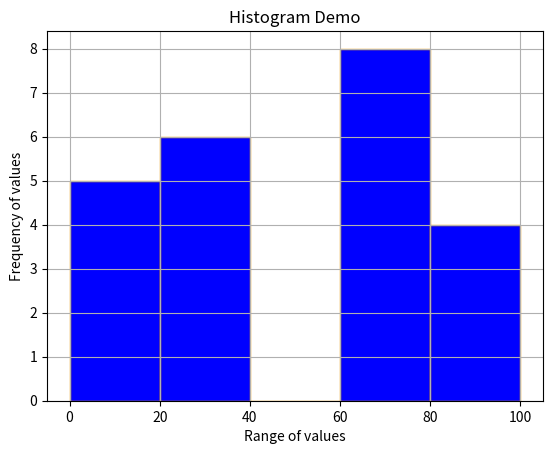

The script that saved this image:
import matplotlib.pyplot as plt 

numbers = [10,12,16,19,11,20,26,28,30,35,36,60,61,64,66,70,75,74,73,85,86,99,98]
plt.hist(numbers, bins = [0,20,40,60,80,100], edgecolor = "orange", color = "blue")
plt.title("Histogram Demo")
plt.xlabel("Range of values")
plt.ylabel("Frequency of values")
plt.grid(True)
plt.savefig("histogram.png")
plt.show()